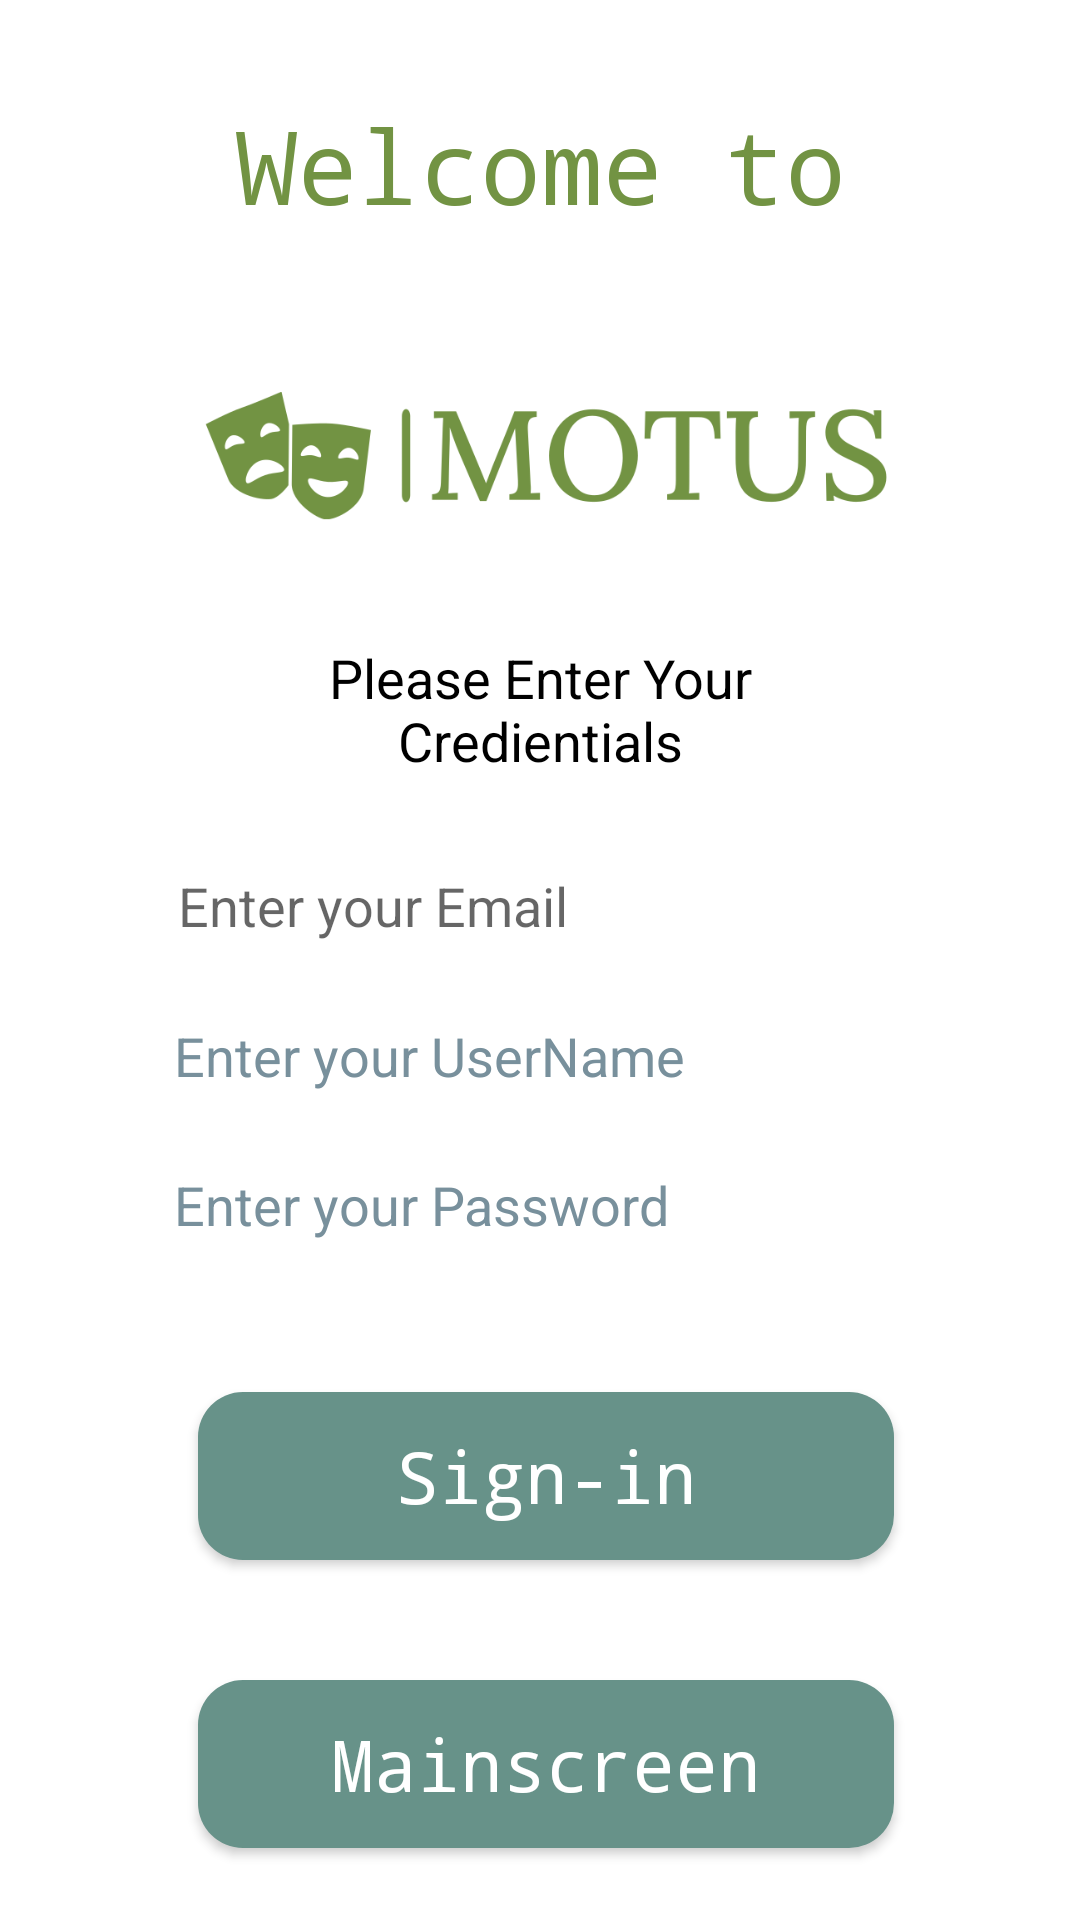

Produce the Android XML layout that renders to this screen, including the resource entries it uses.
<!-- AndroidManifest.xml: application theme Theme.Motus -->
<!-- res/layout/activity_sign_up.xml -->
<?xml version="1.0" encoding="utf-8"?>
<androidx.constraintlayout.widget.ConstraintLayout xmlns:android="http://schemas.android.com/apk/res/android"
    xmlns:app="http://schemas.android.com/apk/res-auto"
    xmlns:tools="http://schemas.android.com/tools"
    android:layout_width="match_parent"
    android:layout_height="match_parent"
    tools:context=".SignUp">

    <ImageView
        android:id="@+id/imageView3"
        android:layout_width="391dp"
        android:layout_height="208dp"
        android:layout_marginTop="48dp"
        app:layout_constraintEnd_toEndOf="parent"
        app:layout_constraintStart_toStartOf="parent"
        app:layout_constraintTop_toTopOf="parent"
        app:srcCompat="@drawable/motus_low_resolution_color_logo_2_"
        android:contentDescription="TODO" />

    <TextView
        android:id="@+id/textView"
        android:layout_width="394dp"
        android:layout_height="232dp"
        android:layout_marginBottom="137dp"
        android:fontFamily="monospace"
        android:text="Welcome to"
        android:textAlignment="center"
        android:textAppearance="@style/TextAppearance.AppCompat.Display1"
        android:textColor="#729343"
        app:layout_constraintBottom_toBottomOf="parent"
        app:layout_constraintEnd_toEndOf="parent"
        app:layout_constraintHorizontal_bias="0.505"
        app:layout_constraintStart_toStartOf="parent"
        app:layout_constraintTop_toTopOf="parent"
        app:layout_constraintVertical_bias="0.119" />

    <TextView
        android:id="@+id/textView3"
        android:layout_width="199dp"
        android:layout_height="66dp"
        android:gravity="center"
        android:text="Please Enter Your Credientials"
        android:textAppearance="@style/TextAppearance.AppCompat.Medium"
        android:textColor="@color/black"
        app:layout_constraintBottom_toBottomOf="parent"
        app:layout_constraintEnd_toEndOf="parent"
        app:layout_constraintHorizontal_bias="0.502"
        app:layout_constraintStart_toStartOf="parent"
        app:layout_constraintTop_toTopOf="parent"
        app:layout_constraintVertical_bias="0.354" />


    <EditText
        android:id="@+id/editTextUsername"
        android:layout_width="242dp"
        android:layout_height="60dp"
        android:background="@drawable/border"
        android:ems="10"
        android:hint="Enter your UserName"
        android:inputType="textPersonName"
        android:textColorHint="#78909C"
        app:layout_constraintBottom_toBottomOf="parent"
        app:layout_constraintEnd_toEndOf="parent"
        app:layout_constraintHorizontal_bias="0.491"
        app:layout_constraintStart_toStartOf="parent"
        app:layout_constraintTop_toTopOf="parent"
        app:layout_constraintVertical_bias="0.555" />

    <EditText
        android:id="@+id/editTextPassword"
        android:layout_width="242dp"
        android:layout_height="60dp"
        android:background="@drawable/border"
        android:ems="10"
        android:hint="@string/Password"
        android:inputType="textPassword"
        android:textColorHint="#78909C"
        app:layout_constraintBottom_toBottomOf="parent"
        app:layout_constraintEnd_toEndOf="parent"
        app:layout_constraintHorizontal_bias="0.491"
        app:layout_constraintStart_toStartOf="parent"
        app:layout_constraintTop_toTopOf="parent"
        app:layout_constraintVertical_bias="0.641" />

    <EditText
        android:id="@+id/editTextEmailAddress"
        android:layout_width="242dp"
        android:layout_height="60dp"
        android:background="@drawable/border"
        android:ems="10"
        android:hint="@string/Email"
        android:inputType="textEmailAddress"
        app:layout_constraintBottom_toBottomOf="parent"
        app:layout_constraintEnd_toEndOf="parent"
        app:layout_constraintHorizontal_bias="0.502"
        app:layout_constraintStart_toStartOf="parent"
        app:layout_constraintTop_toTopOf="parent"
        app:layout_constraintVertical_bias="0.469" />

    <androidx.appcompat.widget.AppCompatButton
        android:id="@+id/button5"
        android:layout_width="232dp"
        android:layout_height="56dp"
        android:layout_marginBottom="120dp"
        android:background="@drawable/roundstyle"
        android:color="#679289"
        android:fontFamily="monospace"
        android:text="@string/sign_in"
        android:textAppearance="@style/TextAppearance.AppCompat.Display1"
        android:textColor="@color/white"
        android:textSize="24sp"
        app:layout_constraintBottom_toBottomOf="parent"
        app:layout_constraintEnd_toEndOf="parent"
        app:layout_constraintHorizontal_bias="0.516"
        app:layout_constraintStart_toStartOf="parent" />

    <androidx.appcompat.widget.AppCompatButton
        android:id="@+id/button6"
        android:layout_width="232dp"
        android:layout_height="56dp"
        android:layout_marginBottom="24dp"
        android:background="@drawable/roundstyle"
        android:color="#679289"
        android:fontFamily="monospace"
        android:text="Mainscreen"
        android:textAppearance="@style/TextAppearance.AppCompat.Display1"
        android:textColor="@color/white"
        android:textSize="24sp"
        app:layout_constraintBottom_toBottomOf="parent"
        app:layout_constraintEnd_toEndOf="parent"
        app:layout_constraintHorizontal_bias="0.516"
        app:layout_constraintStart_toStartOf="parent" />

</androidx.constraintlayout.widget.ConstraintLayout>
<!-- resources referenced by this layout -->
<resources>
  <!-- drawable border (drawable) -->
  <?xml version="1.0" encoding="utf-8"?>
  <selector xmlns:android="http://schemas.android.com/apk/res/android">
      <shape xmlns:android="http://schemas.android.com/apk/res/android" android:shape="rectangle" >
          <solid android:color="#FFFFFF" />
          <stroke android:width="1dp" android:color="#000000" />
          <padding android:left="1dp" android:top="1dp" android:right="1dp"
              android:bottom="1dp" />
      </shape>
  
  </selector>
  <!-- drawable motus_low_resolution_color_logo_2_: png bitmap (drawable, 23374 bytes) -->
  <!-- drawable roundstyle (drawable) -->
  <?xml version="1.0" encoding="utf-8"?>
  <shape android:shape="rectangle"    xmlns:android="http://schemas.android.com/apk/res/android">
      <corners android:radius="15dp"/>
      <solid android:color="#679289" />
  
  </shape>
  <string name="Email">Enter your Email</string>
  <string name="Password">Enter your Password</string>
  <string name="sign_in">Sign-in</string>
  <style name="Theme.Motus" parent="Theme.MaterialComponents.DayNight.NoActionBar">
          
  
  
  
  
  
  
  
  
  
          
      </style>
  <!-- not gathered from this repository: default colours our renderer supplied (Android Studio template values) -->
  <color name="black">#FF000000</color>
  <color name="white">#FFFFFFFF</color>
</resources>
